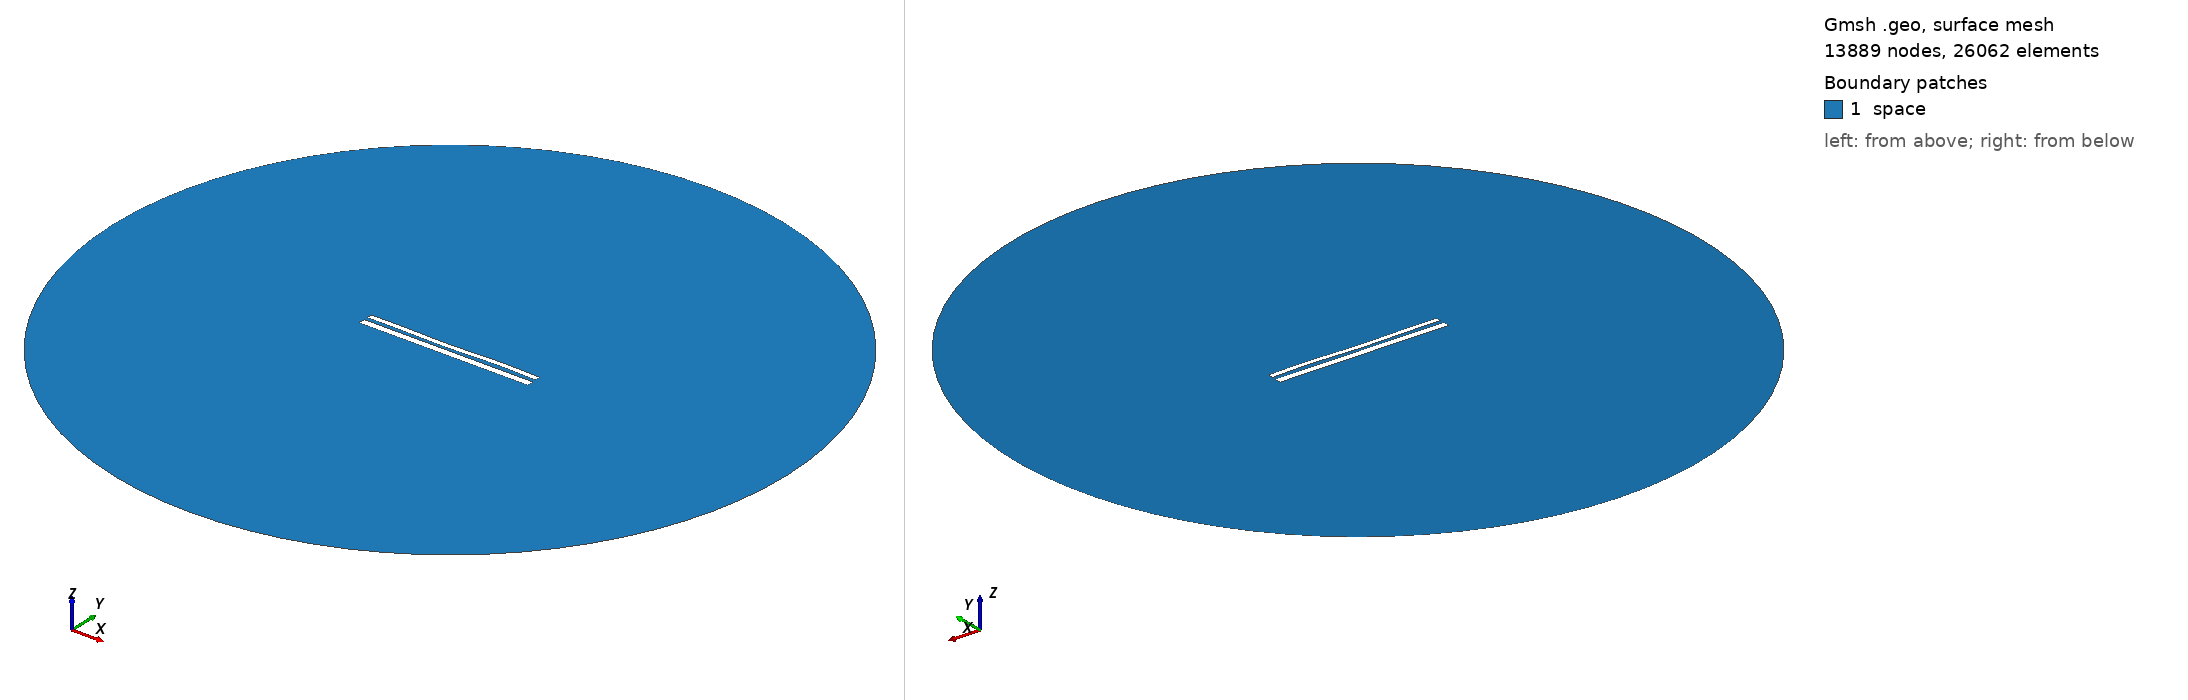

Gmsh geometry script, surface-meshed: 13889 nodes, 26062 surface elements. Boundary patches (legend numbers): 1 space. Left view from above one corner, right view from below the opposite corner. Legend entries are the model's physical surfaces. The drawing asked Gmsh for element sizes between 1% and 20% of the model's largest extent; the script's own settings can give other sizes.

=== 11005.geo (drawn) ===
//---------------------------------------
// Geometry kernel
//---------------------------------------

SetFactory("OpenCASCADE");



//---------------------------------------
// Parameters of the geometry
//---------------------------------------

// Overetch of the upper plate
overetch = 0.375;

// Distance between the plates
distance = 2.0;

// Discretization over the x axis (for the deformation)
nx = 50; 

// Length of the plate
L = 100 - overetch; 

// Number of modes
n = 4; 

// 1st mode coefficient
coeff(1) = 0.07499999999999998;
beta(1) = 0.596864 * 3.1415926535 / L;

// 2nd mode coefficient
coeff(2) = -0.15;
beta(2) = 1.49418 * 3.1415926535 / L;

// 3rd mode coefficient
coeff(3) = -0.15;
beta(3) = 2.50025 * 3.1415926535 / L;

// 4th mode coefficient
coeff(4) = 0.15;
beta(4) = 3.49999 * 3.1415926535 / L;



//---------------------------------------
// Upper plate (deformed rectangle)
//---------------------------------------

// Coordiantes of the upper plate
xmin = -50;
xmax = 50 - overetch;

// Height of the upper plate
yheight = 4 - 2 * overetch;

// Indexes of the points
UpperID[] = {};
LowerID[] = {};
LeftID[] = {};
RightID[] = {};

// Point index
p = 1;

// Horizontal edges
For i In {1:nx}
    x = xmin + (i-1)*(xmax - xmin)/(nx-1);

    y_bottom = distance / 2 + overetch;
    For j In {1:n}
        C = (Cosh(beta(j)*L) + Cos(beta(j)*L)) / (Sinh(beta(j)*L) + Sin(beta(j)*L));
        y_bottom  = y_bottom + coeff(j) * (Cosh(beta(j)*(x+50)) - Cos(beta(j)*(x+50)) - C * (Sinh(beta(j)*(x+50)) - Sin(beta(j)*(x+50))));
    EndFor

    y_top = y_bottom + yheight;

    Point(p) = {x, y_top, 0, 1.0};
    UpperID[i] = p;
    p = p + 1;

    Point(p) = {x, y_bottom, 0, 1.0};
    LowerID[i] = p;
    p = p + 1;
EndFor

// Create point lists
UpperPts[] = {}; LowerPts[] = {};
For i In {1:nx}
  UpperPts[] += {UpperID[i]};
  LowerPts[] += {LowerID[i]};
EndFor

// Build splines
Spline(1) = {UpperPts[]};
Spline(2) = {LowerPts[]};
Line(3) = {LowerPts[nx-1], UpperPts[nx-1]};
Line(4) = {LowerPts[0], UpperPts[0]};

// Build the plane surface
Curve Loop(1) = {2, 3, -1, -4};
Plane Surface(1) = {1};



//---------------------------------------
// Lower plate (rectangle)
//---------------------------------------

// Vertices
Point(1001) = {-50, -1, 0, 1.0};
Point(1002) = { 50, -1, 0, 1.0};
Point(1003) = { 50,  -5, 0, 1.0};
Point(1004) = {-50,  -5, 0, 1.0};

// Edges
Line(5) = {1001, 1002};
Line(6) = {1002, 1003};
Line(7) = {1003, 1004};
Line(8) = {1004, 1001};

// Plane surface
Line Loop(2) = {5, 6, 7, 8};
Plane Surface(2) = {2}; 



//---------------------------------------
// Outer (fictious) boundary
//---------------------------------------

// Points
Point(1005) = {0, 0, 0};       // Center
Point(1006) = {200, 0, 0};     // Start point
Point(1007) = {0, 200, 0};     // 90 degrees
Point(1008) = {-200, 0, 0};    // 180 degrees
Point(1009) = {0, -200, 0};    // 270 degrees

// Circle arcs (each needs start, center, end)
Circle(9) = {1006, 1005, 1007};
Circle(10) = {1007, 1005, 1008};
Circle(11) = {1008, 1005, 1009};
Circle(12) = {1009, 1005, 1006};

// Plane surface for the entire domain
Curve Loop(3) = {9, 10, 11, 12};
Surface(3) = {3};

// Subtract the plates from the whole domain to obtain the actual domain where we want to solve the equations
BooleanDifference{ Surface{3}; Delete; }{ Surface{1}; Surface{2}; Delete; }




//---------------------------------------
// Transfinite Lines/Curves
//---------------------------------------

// Set the number of points on the boundaries
r = 7;

// Plates
Transfinite Curve {1, 2} = 50*r Using Progression 1;
Transfinite Curve {3, 4} = 2*r Using Progression 1;
Transfinite Line {5, 7} = 50*r Using Progression 1;
Transfinite Line {6, 8} = 2*r Using Progression 1;

// Outer boundary
Transfinite Line {9, 10, 11, 12} = 20 Using Progression 1;



//---------------------------------------
// Physical groups
//---------------------------------------                

// Physical curves (boundaries)
Physical Line("force_segment", 10) = {2};
Physical Line("upper_plate", 11) = {1, 3, 4};
Physical Line("lower_plate", 12) = {5, 6, 7, 8};
Physical Line("boundary", 20) = {9, 10, 11, 12};

// Physical Surfaces
Physical Surface("space", 30) = {3};



//---------------------------------------
// 6. Generate the Mesh
//---------------------------------------

// 2D mesh generation
Mesh 2;
